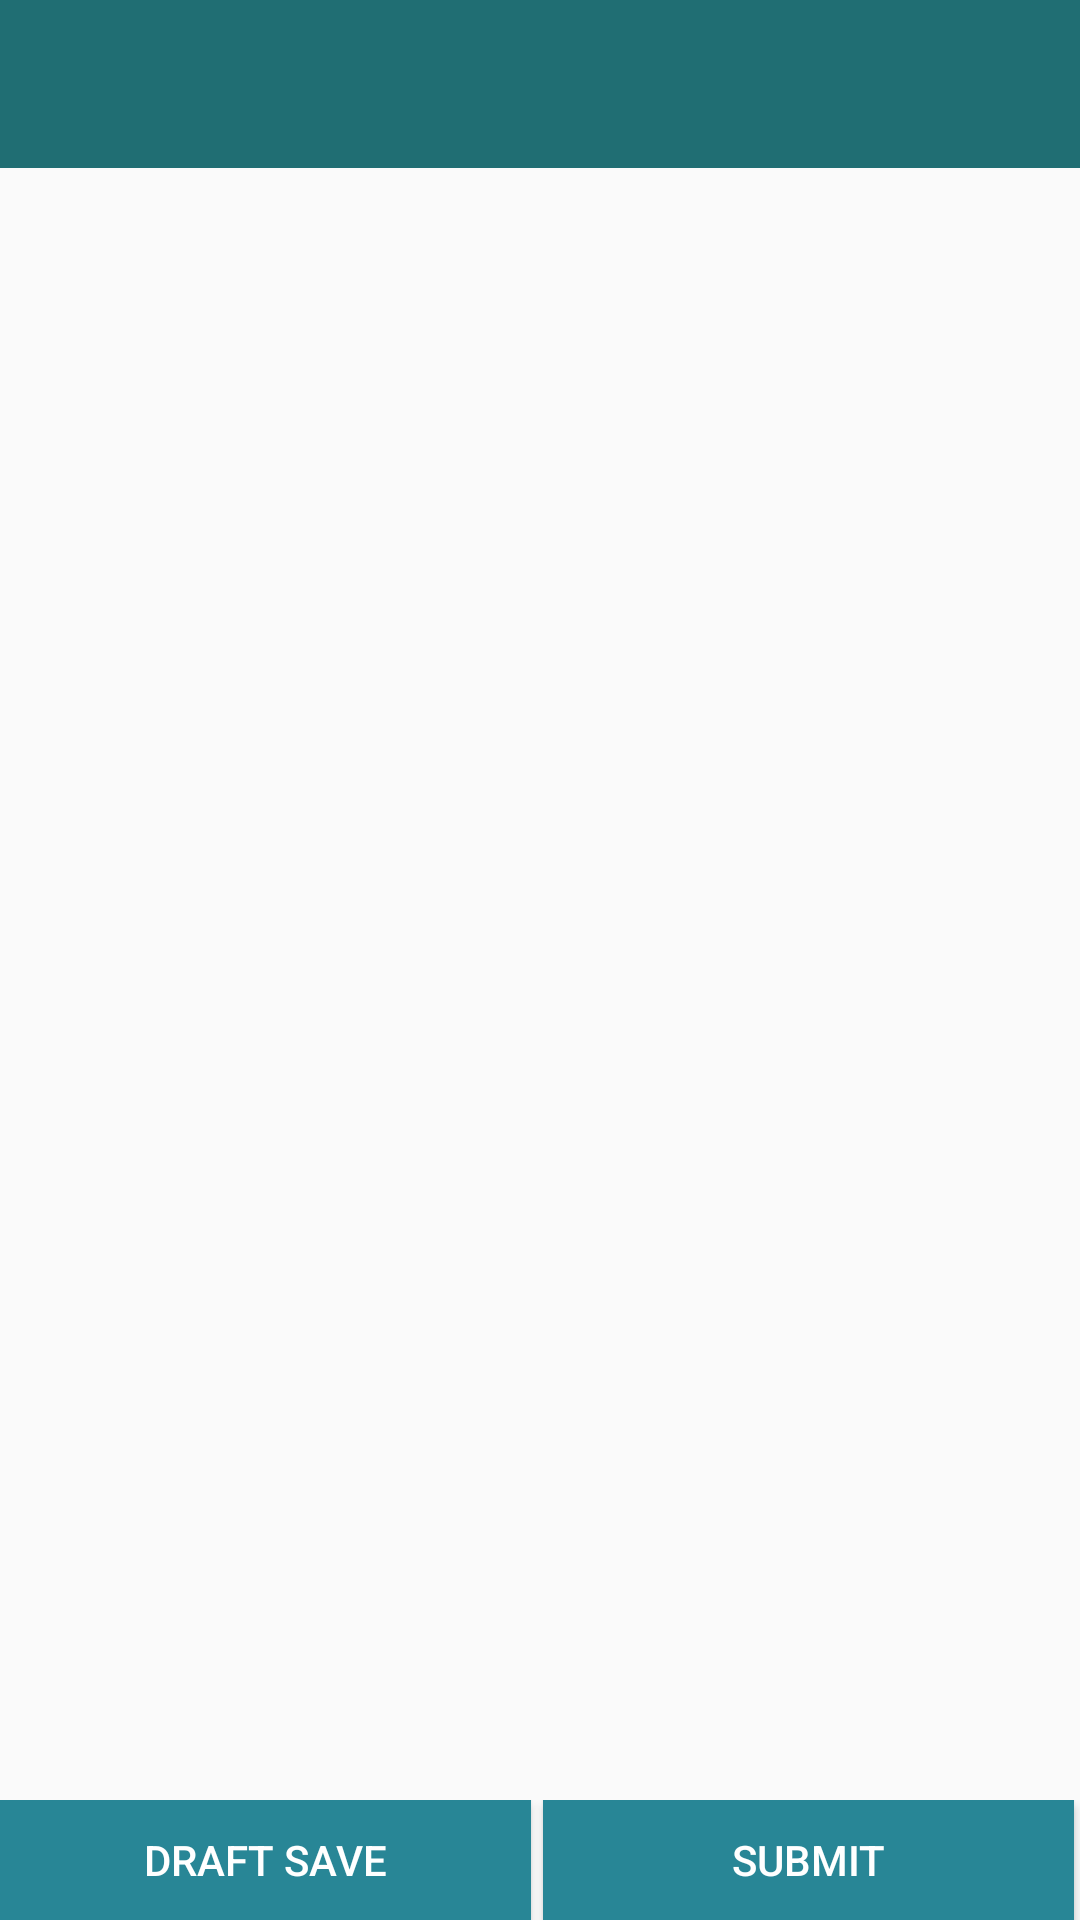

Produce the Android XML layout that renders to this screen, including the resource entries it uses.
<!-- AndroidManifest.xml: activity theme MyAppTheme -->
<!-- res/layout/activity_form.xml -->
<?xml version="1.0" encoding="utf-8"?>
<LinearLayout xmlns:android="http://schemas.android.com/apk/res/android"
    xmlns:tools="http://schemas.android.com/tools"
    android:layout_width="match_parent"
    android:layout_height="match_parent"
    xmlns:app="http://schemas.android.com/apk/res-auto"
    android:orientation="vertical"
    tools:context=".ui.activities.formActivities.FormActivity">

    <com.google.android.material.appbar.AppBarLayout
        android:id="@+id/appBarLayout"
        android:layout_width="match_parent"
        android:layout_height="wrap_content"
        android:theme="@style/MyAppTheme.AppBarOverlay">

        <androidx.appcompat.widget.Toolbar
            android:id="@+id/toolbar"
            android:layout_width="match_parent"
            android:layout_height="?attr/actionBarSize"
            android:background="?attr/colorPrimary"
            app:contentInsetLeft="0dp"
            app:contentInsetStart="0dp"
            app:contentInsetStartWithNavigation="0dp"/>
        

    </com.google.android.material.appbar.AppBarLayout>

    <LinearLayout
        android:id="@+id/layout"
        android:layout_width="match_parent"
        android:layout_height="match_parent"
        android:orientation="vertical">
        
        <LinearLayout
            android:layout_width="match_parent"
            android:layout_height="wrap_content"
            android:visibility="gone">

            <RelativeLayout
                android:layout_width="match_parent"
                android:layout_height="wrap_content"
                android:gravity="center"
                tools:context="com.example.dynamicForm.test.Testing">

                <ProgressBar
                    android:id="@+id/progressBar"
                    style="?android:attr/progressBarStyleHorizontal"
                    android:layout_width="match_parent"
                    android:layout_height="40dp"
                    android:gravity="left"
                    android:indeterminateOnly="false"
                    android:progressDrawable="@drawable/progress_bg" />


                <TextView
                    android:id="@+id/count"
                    android:layout_width="match_parent"
                    android:layout_height="40dp"
                    android:gravity="center"
                    android:padding="8dp"
                    android:text="4/20 (20%) Answered"
                    android:textColor="@color/white"
                    android:textSize="@dimen/button_text_size" />

            </RelativeLayout>

        </LinearLayout>

        <ScrollView
            android:id="@+id/scroll"
            android:layout_width="match_parent"
            android:layout_height="wrap_content"
            android:layout_weight="1">

            <LinearLayout
                android:layout_width="match_parent"
                android:layout_height="wrap_content"
                android:orientation="vertical">

                <LinearLayout
                    android:id="@+id/linearLayout"
                    android:layout_width="match_parent"
                    android:layout_height="wrap_content"
                    android:layout_marginTop="@dimen/mat_margin"
                    android:orientation="vertical" />


                <LinearLayout
                    android:id="@+id/save_Layout"
                    android:layout_width="match_parent"
                    android:layout_height="wrap_content"
                    android:gravity="center"
                    android:orientation="vertical"
                    android:weightSum="2">

                    <EditText
                        android:id="@+id/loadmore"
                        android:layout_width="wrap_content"
                        android:layout_height="@dimen/button_hieght"
                        android:layout_marginEnd="@dimen/margin_submit_btns"
                        android:layout_marginRight="@dimen/margin_submit_btns"
                        android:background="@drawable/btn_bg"
                        android:paddingEnd="@dimen/dimen_15"
                        android:paddingLeft="@dimen/dimen_15"
                        android:paddingRight="@dimen/dimen_15"
                        android:paddingStart="@dimen/dimen_15"
                        android:text="@string/more_questions"
                        android:textColor="@color/white"
                        android:textSize="@dimen/button_text_size"
                        android:visibility="gone" />


                </LinearLayout>
            </LinearLayout>
        </ScrollView>
        <androidx.constraintlayout.widget.ConstraintLayout
            android:layout_width="match_parent"
            android:layout_height="wrap_content"
            android:layout_marginTop="5dp"
            android:orientation="horizontal"
            android:gravity="center"
            android:weightSum="2">

            <Button
                android:id="@+id/save"
                android:layout_width="0dp"
                android:layout_height="@dimen/button_hieght"
                android:layout_marginRight="@dimen/margin_submit_btns"
                app:layout_constraintEnd_toStartOf="@+id/submit"
                android:layout_weight="1"
                app:layout_constraintTop_toTopOf="parent"
                app:layout_constraintStart_toStartOf="parent"
                android:focusable="true"
                android:background="@drawable/btn_bg"
                android:text="@string/draft_save"
                android:textColor="@color/white"
                android:textSize="@dimen/button_text_size" />


            <Button
                android:id="@+id/submit"
                app:layout_constraintTop_toTopOf="parent"
                app:layout_constraintStart_toEndOf="@+id/save"
                app:layout_constraintEnd_toEndOf="parent"
                android:layout_width="0dp"
                android:layout_weight="1"
                android:layout_height="@dimen/button_hieght"
                android:layout_marginLeft="@dimen/margin_submit_btns"
                android:layout_marginStart="@dimen/margin_submit_btns"
                android:layout_marginRight="@dimen/margin_submit_btns"
                android:layout_marginEnd="@dimen/margin_submit_btns"
                android:background="@drawable/btn_bg"
                android:text="@string/submit"
                android:focusable="true"
                android:textColor="@color/white"
                android:textSize="@dimen/button_text_size" />
        </androidx.constraintlayout.widget.ConstraintLayout>
    </LinearLayout>
</LinearLayout>
<!-- resources referenced by this layout -->
<resources>
  <color name="white">#FFFFFF</color>
  <dimen name="button_hieght">40dp</dimen>
  <dimen name="button_text_size">14sp</dimen>
  <dimen name="dimen_15">15dp</dimen>
  <dimen name="margin_submit_btns">2dp</dimen>
  <dimen name="mat_margin">8dp</dimen>
  <!-- drawable btn_bg (drawable) -->
  <?xml version="1.0" encoding="UTF-8" standalone="no"?>
  <selector xmlns:android="http://schemas.android.com/apk/res/android">
      <item android:drawable="@drawable/abc_list_selector_disabled_holo_light" android:state_enabled="false" android:state_focused="true" android:state_pressed="true" />
      <item android:drawable="@drawable/abc_list_selector_disabled_holo_light" android:state_enabled="false" android:state_focused="true" />
      <item android:drawable="@color/colorPrimaryLight" android:state_focused="true" android:state_pressed="true" />
      <item android:drawable="@color/colorPrimaryLight" android:state_focused="false" android:state_pressed="true" />
      <item android:drawable="@color/colorAccent" />
  </selector>
  <!-- drawable progress_bg (drawable) -->
  <layer-list xmlns:android="http://schemas.android.com/apk/res/android">
      <item android:id="@android:id/background">
          <shape>
              <gradient
                  android:startColor="@color/colorAccent"
                  android:centerColor="@color/colorAccent"
                  android:endColor="@color/colorAccent"
                  />
          </shape>
      </item>
  
  
  
      <item android:id="@android:id/progress">
          <clip>
              <shape>
                  <gradient
                      android:startColor="@color/green"
                      android:centerColor="@color/green"
                      android:endColor="@color/green"
                      />
              </shape>
          </clip>
      </item>
  
  
  
  </layer-list>
  <string name="draft_save">Draft Save</string>
  <string name="more_questions">More Questions...</string>
  <string name="submit">Submit</string>
  <style name="MyAppTheme.AppBarOverlay" parent="ThemeOverlay.AppCompat.Dark.ActionBar" />
  <style name="ToolbarColoredBackArrow" parent="AppTheme">
          <item name="android:textColorSecondary">#000</item>
      </style>
  <style name="MyAppTheme" parent="Theme.AppCompat.Light.NoActionBar">
          
          <item name="colorPrimary">@color/colorPrimary</item>
          <item name="colorPrimaryDark">@color/colorPrimaryDark</item>
          <item name="colorAccent">@color/colorAccent</item>
      </style>
  <color name="colorPrimaryLight">#9AE2BE</color>
  <color name="colorAccent">#288696</color>
  <color name="green">#689f38</color>
  <style name="AppTheme" parent="Theme.AppCompat.Light.DarkActionBar">
          
          <item name="colorPrimary">@color/colorPrimary</item>
          <item name="colorPrimaryDark">@color/colorPrimaryDark</item>
          <item name="colorAccent">@color/colorAccent</item>
      </style>
  <color name="colorPrimary">#206E73</color>
  <color name="colorPrimaryDark">#216E7C</color>
</resources>
